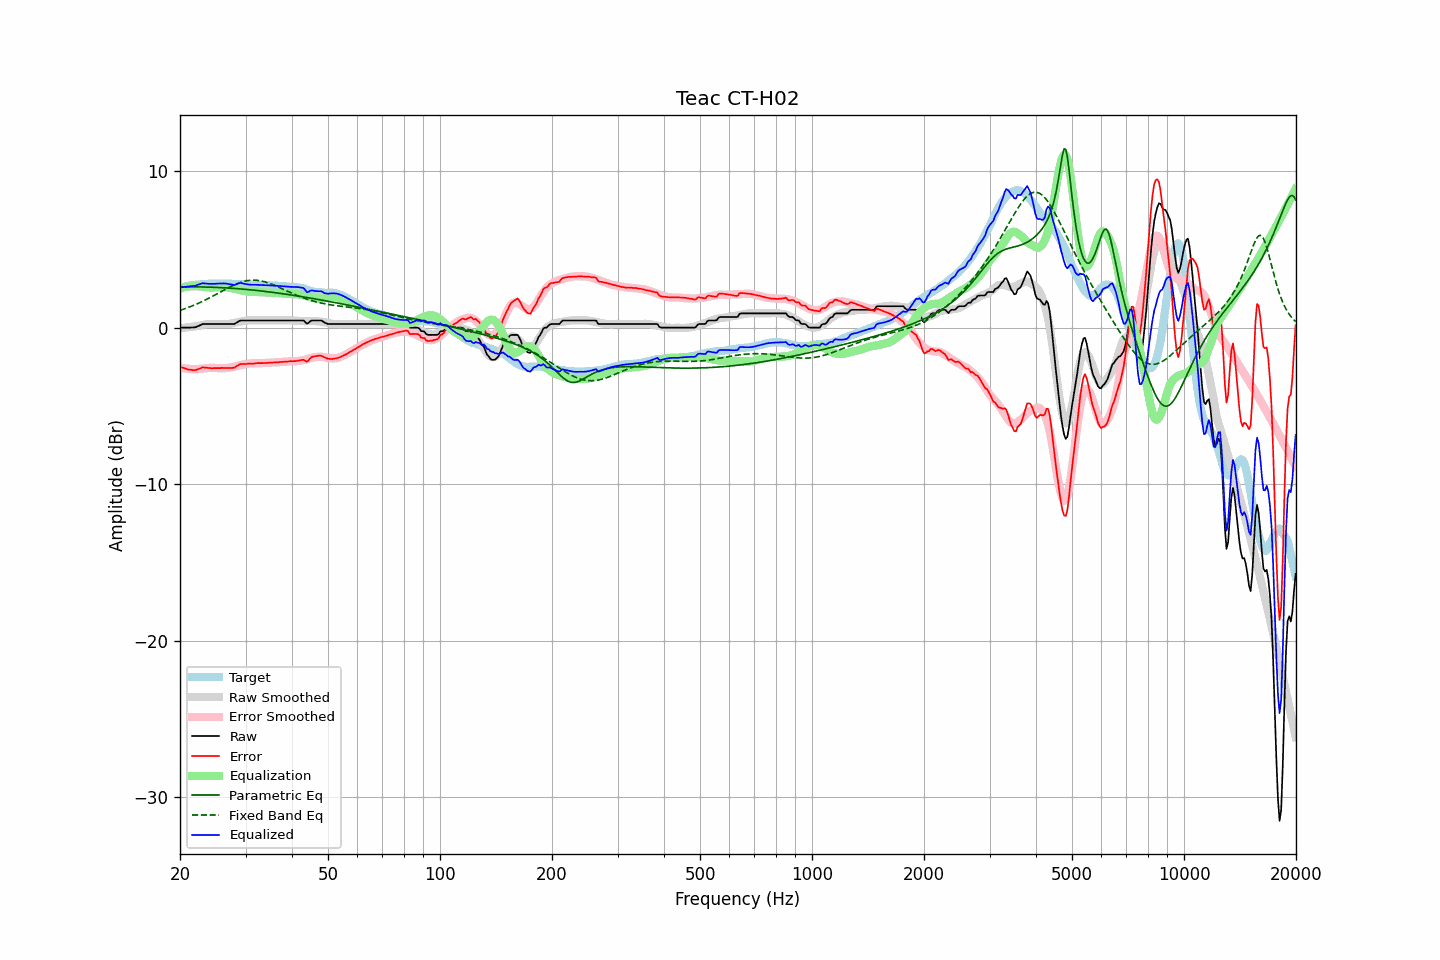

Values plotted in this chart, from the file beside it:
frequency, raw, error, smoothed, error_smoothed, equalization, parametric_eq, fixed_band_eq, equalized_raw, equalized_smoothed, target
20.00, 0.00, -2.49, -0.04, -2.56, 2.56, 2.60, 1.11, 2.56, 2.52, 2.49
20.20, 0.00, -2.53, -0.03, -2.57, 2.57, 2.60, 1.14, 2.57, 2.55, 2.53
20.40, 0.00, -2.57, -0.02, -2.59, 2.59, 2.60, 1.17, 2.59, 2.57, 2.57
20.61, 0.00, -2.59, -0.00, -2.60, 2.60, 2.60, 1.21, 2.60, 2.60, 2.59
20.81, 0.00, -2.64, 0.01, -2.62, 2.62, 2.61, 1.25, 2.62, 2.62, 2.64
21.02, 0.00, -2.67, 0.02, -2.63, 2.63, 2.61, 1.28, 2.63, 2.65, 2.67
21.23, 0.00, -2.69, 0.04, -2.63, 2.63, 2.61, 1.32, 2.63, 2.67, 2.69
21.44, 0.01, -2.70, 0.05, -2.64, 2.64, 2.61, 1.36, 2.65, 2.69, 2.71
21.66, 0.01, -2.71, 0.06, -2.64, 2.64, 2.61, 1.41, 2.65, 2.71, 2.72
21.87, 0.02, -2.71, 0.08, -2.65, 2.65, 2.61, 1.45, 2.67, 2.72, 2.74
22.09, 0.04, -2.70, 0.09, -2.65, 2.65, 2.60, 1.49, 2.69, 2.74, 2.74
22.31, 0.09, -2.65, 0.11, -2.65, 2.65, 2.60, 1.54, 2.74, 2.75, 2.75
22.54, 0.13, -2.63, 0.13, -2.64, 2.64, 2.60, 1.58, 2.77, 2.76, 2.75
22.76, 0.18, -2.58, 0.15, -2.62, 2.62, 2.60, 1.63, 2.80, 2.77, 2.76
22.99, 0.23, -2.54, 0.17, -2.61, 2.61, 2.60, 1.68, 2.84, 2.78, 2.76
23.22, 0.23, -2.54, 0.19, -2.60, 2.60, 2.60, 1.73, 2.83, 2.79, 2.77
23.45, 0.23, -2.56, 0.20, -2.59, 2.59, 2.59, 1.78, 2.82, 2.79, 2.79
23.69, 0.23, -2.56, 0.22, -2.58, 2.58, 2.59, 1.83, 2.81, 2.80, 2.79
23.92, 0.23, -2.58, 0.23, -2.57, 2.57, 2.59, 1.88, 2.80, 2.80, 2.81
24.16, 0.23, -2.59, 0.24, -2.57, 2.57, 2.58, 1.94, 2.80, 2.80, 2.82
24.40, 0.23, -2.59, 0.24, -2.57, 2.57, 2.58, 1.99, 2.80, 2.81, 2.82
24.65, 0.23, -2.59, 0.24, -2.57, 2.57, 2.58, 2.05, 2.80, 2.81, 2.82
24.89, 0.23, -2.58, 0.24, -2.57, 2.57, 2.57, 2.10, 2.80, 2.81, 2.81
25.14, 0.23, -2.58, 0.24, -2.58, 2.58, 2.57, 2.16, 2.81, 2.81, 2.81
25.39, 0.23, -2.58, 0.23, -2.59, 2.59, 2.56, 2.22, 2.82, 2.82, 2.81
25.65, 0.23, -2.58, 0.22, -2.59, 2.59, 2.56, 2.27, 2.82, 2.81, 2.81
25.91, 0.23, -2.57, 0.22, -2.60, 2.60, 2.55, 2.33, 2.83, 2.81, 2.80
26.16, 0.23, -2.57, 0.21, -2.60, 2.60, 2.55, 2.38, 2.83, 2.81, 2.80
26.43, 0.23, -2.57, 0.22, -2.59, 2.59, 2.54, 2.44, 2.82, 2.81, 2.80
26.69, 0.23, -2.57, 0.23, -2.58, 2.58, 2.54, 2.49, 2.81, 2.80, 2.80
26.96, 0.23, -2.57, 0.24, -2.56, 2.56, 2.53, 2.55, 2.79, 2.80, 2.80
27.23, 0.23, -2.57, 0.25, -2.55, 2.55, 2.52, 2.60, 2.78, 2.80, 2.80
27.50, 0.23, -2.57, 0.27, -2.53, 2.53, 2.52, 2.65, 2.76, 2.80, 2.80
27.77, 0.23, -2.56, 0.29, -2.51, 2.51, 2.51, 2.70, 2.74, 2.80, 2.79
28.05, 0.24, -2.55, 0.31, -2.48, 2.48, 2.50, 2.75, 2.72, 2.79, 2.79
28.33, 0.31, -2.46, 0.33, -2.46, 2.46, 2.49, 2.79, 2.77, 2.79, 2.78
28.62, 0.37, -2.42, 0.35, -2.43, 2.43, 2.49, 2.83, 2.80, 2.79, 2.78
28.90, 0.44, -2.34, 0.38, -2.41, 2.41, 2.48, 2.87, 2.85, 2.79, 2.78
29.19, 0.46, -2.32, 0.40, -2.39, 2.39, 2.47, 2.90, 2.85, 2.78, 2.78
29.48, 0.46, -2.32, 0.42, -2.36, 2.36, 2.46, 2.94, 2.82, 2.78, 2.78
29.78, 0.46, -2.32, 0.44, -2.34, 2.34, 2.45, 2.96, 2.80, 2.78, 2.78
30.08, 0.46, -2.32, 0.45, -2.32, 2.32, 2.44, 2.99, 2.78, 2.77, 2.78
30.38, 0.46, -2.31, 0.46, -2.30, 2.30, 2.43, 3.00, 2.76, 2.77, 2.77
30.68, 0.46, -2.30, 0.47, -2.29, 2.29, 2.42, 3.02, 2.75, 2.76, 2.76
30.99, 0.46, -2.30, 0.48, -2.28, 2.28, 2.41, 3.03, 2.74, 2.76, 2.76
31.30, 0.46, -2.29, 0.48, -2.28, 2.28, 2.40, 3.03, 2.74, 2.75, 2.75
31.61, 0.46, -2.29, 0.47, -2.28, 2.28, 2.39, 3.04, 2.74, 2.75, 2.75
31.93, 0.46, -2.28, 0.47, -2.28, 2.28, 2.38, 3.03, 2.74, 2.74, 2.74
32.24, 0.46, -2.26, 0.46, -2.28, 2.28, 2.37, 3.02, 2.74, 2.74, 2.72
32.57, 0.46, -2.26, 0.46, -2.27, 2.27, 2.36, 3.01, 2.73, 2.73, 2.72
32.89, 0.46, -2.26, 0.46, -2.27, 2.27, 2.35, 2.99, 2.73, 2.73, 2.72
33.22, 0.46, -2.26, 0.46, -2.26, 2.26, 2.34, 2.97, 2.72, 2.72, 2.72
33.55, 0.46, -2.25, 0.46, -2.26, 2.26, 2.33, 2.95, 2.72, 2.72, 2.71
33.89, 0.46, -2.25, 0.46, -2.25, 2.25, 2.31, 2.92, 2.71, 2.71, 2.71
34.23, 0.46, -2.25, 0.46, -2.25, 2.25, 2.30, 2.89, 2.71, 2.71, 2.71
34.57, 0.46, -2.24, 0.46, -2.24, 2.24, 2.29, 2.85, 2.70, 2.70, 2.70
34.92, 0.46, -2.24, 0.46, -2.24, 2.24, 2.28, 2.82, 2.70, 2.70, 2.70
35.27, 0.46, -2.23, 0.46, -2.23, 2.23, 2.26, 2.78, 2.69, 2.69, 2.69
35.62, 0.46, -2.23, 0.46, -2.23, 2.23, 2.25, 2.74, 2.69, 2.69, 2.69
35.97, 0.46, -2.21, 0.46, -2.22, 2.22, 2.24, 2.69, 2.68, 2.68, 2.67
... 635 more rows
